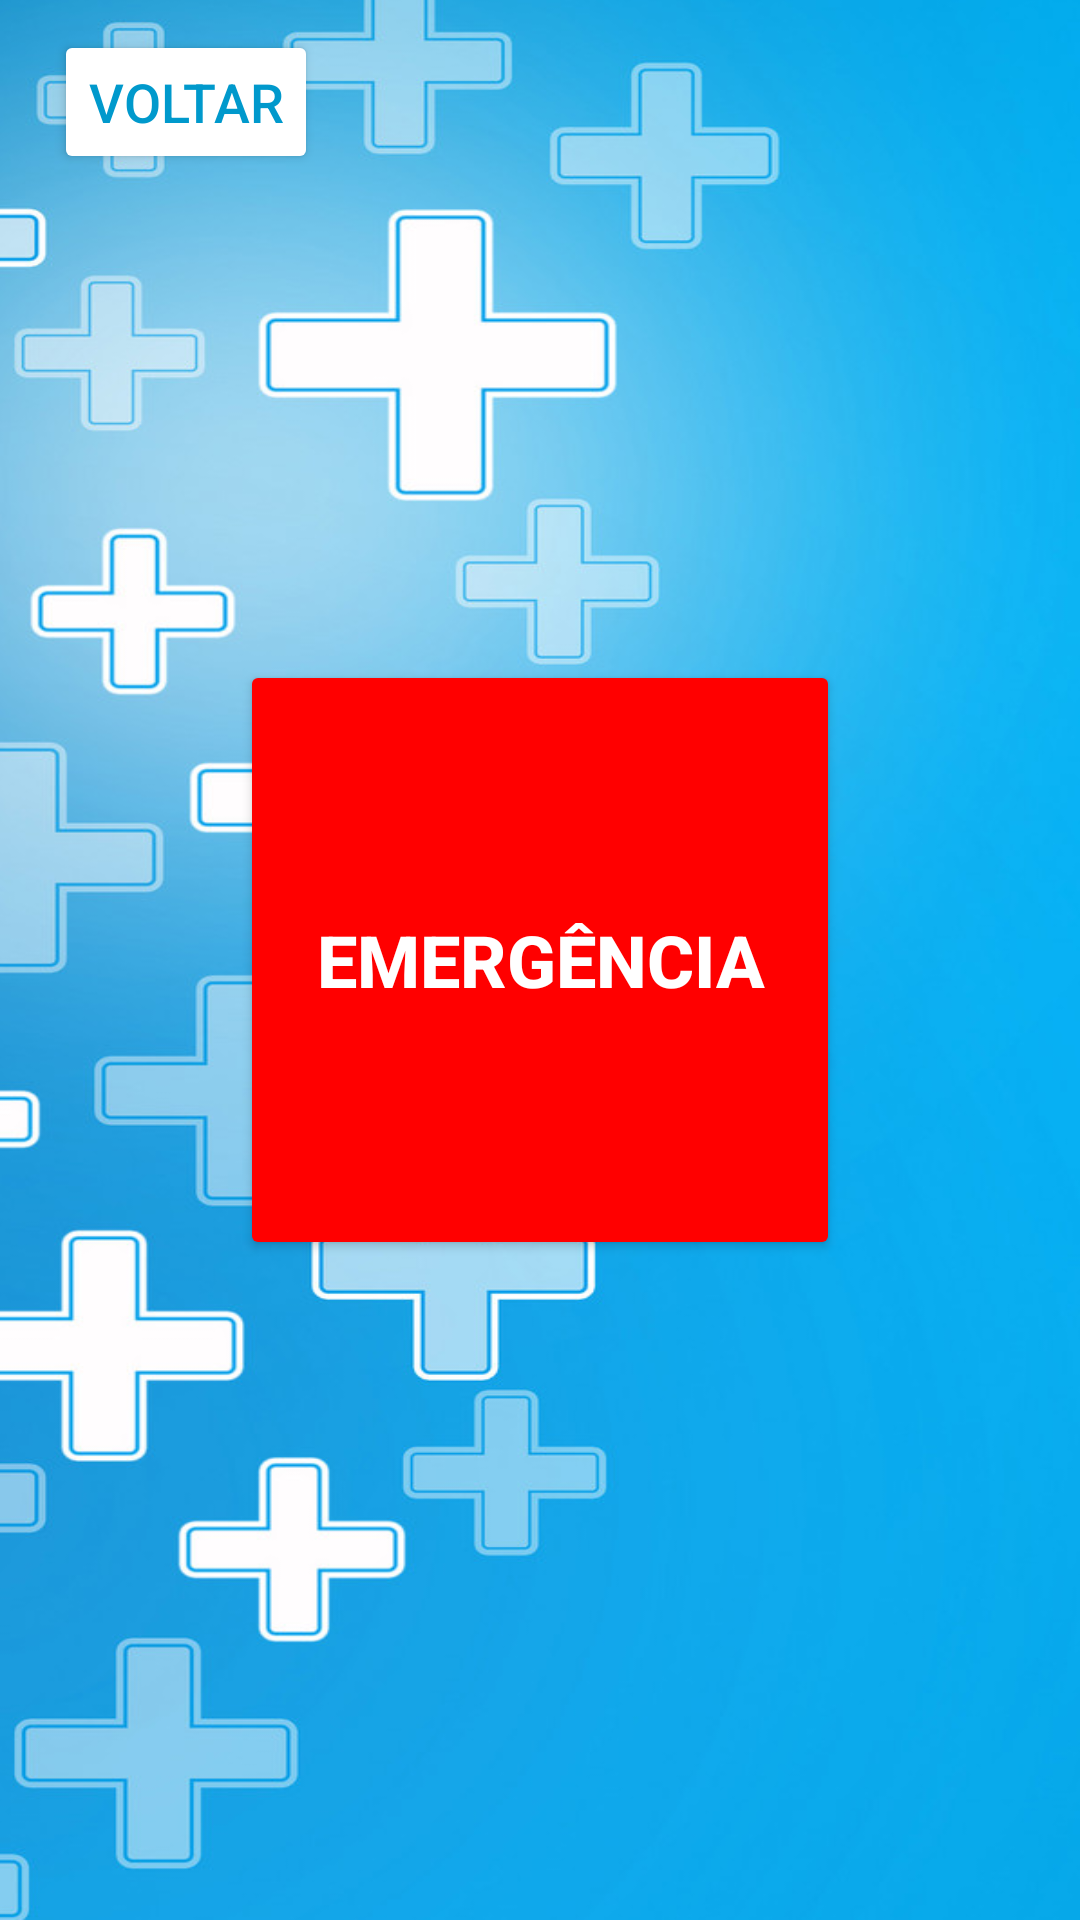

The Android layout XML behind this screen, and the referenced resources:
<!-- AndroidManifest.xml: application theme Theme.TelaDeCadastro -->
<!-- res/layout/alerta_emergencia.xml -->
<?xml version="1.0" encoding="utf-8"?>
<RelativeLayout xmlns:android="http://schemas.android.com/apk/res/android"
    xmlns:tools="http://schemas.android.com/tools"
    android:layout_width="match_parent"
    android:layout_height="match_parent"
    android:background="@drawable/medi"
    tools:context=".Alerta_main">


    <Button
        android:id="@+id/btnBack"
        android:layout_width="wrap_content"
        android:layout_height="wrap_content"
        android:layout_alignParentStart="true"
        android:layout_alignParentTop="true"
        android:layout_marginStart="18dp"
        android:layout_marginTop="10dp"
        android:backgroundTint="@android:color/white"
        android:padding="8dp"
        android:text="Voltar"
        android:textColor="@android:color/holo_blue_dark"
        android:textSize="18sp" />

    <Button
        android:id="@+id/btnAlerta"
        android:layout_width="200dp"
        android:layout_height="200dp"
        android:text="Emergência"
        android:textSize="24sp"
        android:textStyle="bold"
        android:textColor="@color/white"
        android:backgroundTint="#FF0000"
        android:layout_centerInParent="true"
        android:layout_marginTop="-100dp"/>

    <Button
        android:id="@+id/btnCancelar"
        android:layout_width="wrap_content"
        android:layout_height="wrap_content"
        android:layout_alignParentStart="true"
        android:layout_alignParentTop="true"
        android:layout_alignParentEnd="true"
        android:layout_alignParentBottom="true"
        android:layout_marginStart="114dp"
        android:layout_marginTop="474dp"
        android:layout_marginEnd="113dp"
        android:layout_marginBottom="209dp"
        android:backgroundTint="#FF0000"
        android:text="Parar"
        android:textColor="#FFFFFF"
        android:visibility="invisible" />

</RelativeLayout>
<!-- resources referenced by this layout -->
<resources>
  <color name="white">#FFFFFFFF</color>
  <!-- drawable medi: png bitmap (drawable, 365566 bytes) -->
  <style name="Theme.TelaDeCadastro" parent="Base.Theme.TelaDeCadastro" />
  <style name="Base.Theme.TelaDeCadastro" parent="Theme.Material3.DayNight.NoActionBar">
          
          
      </style>
</resources>
